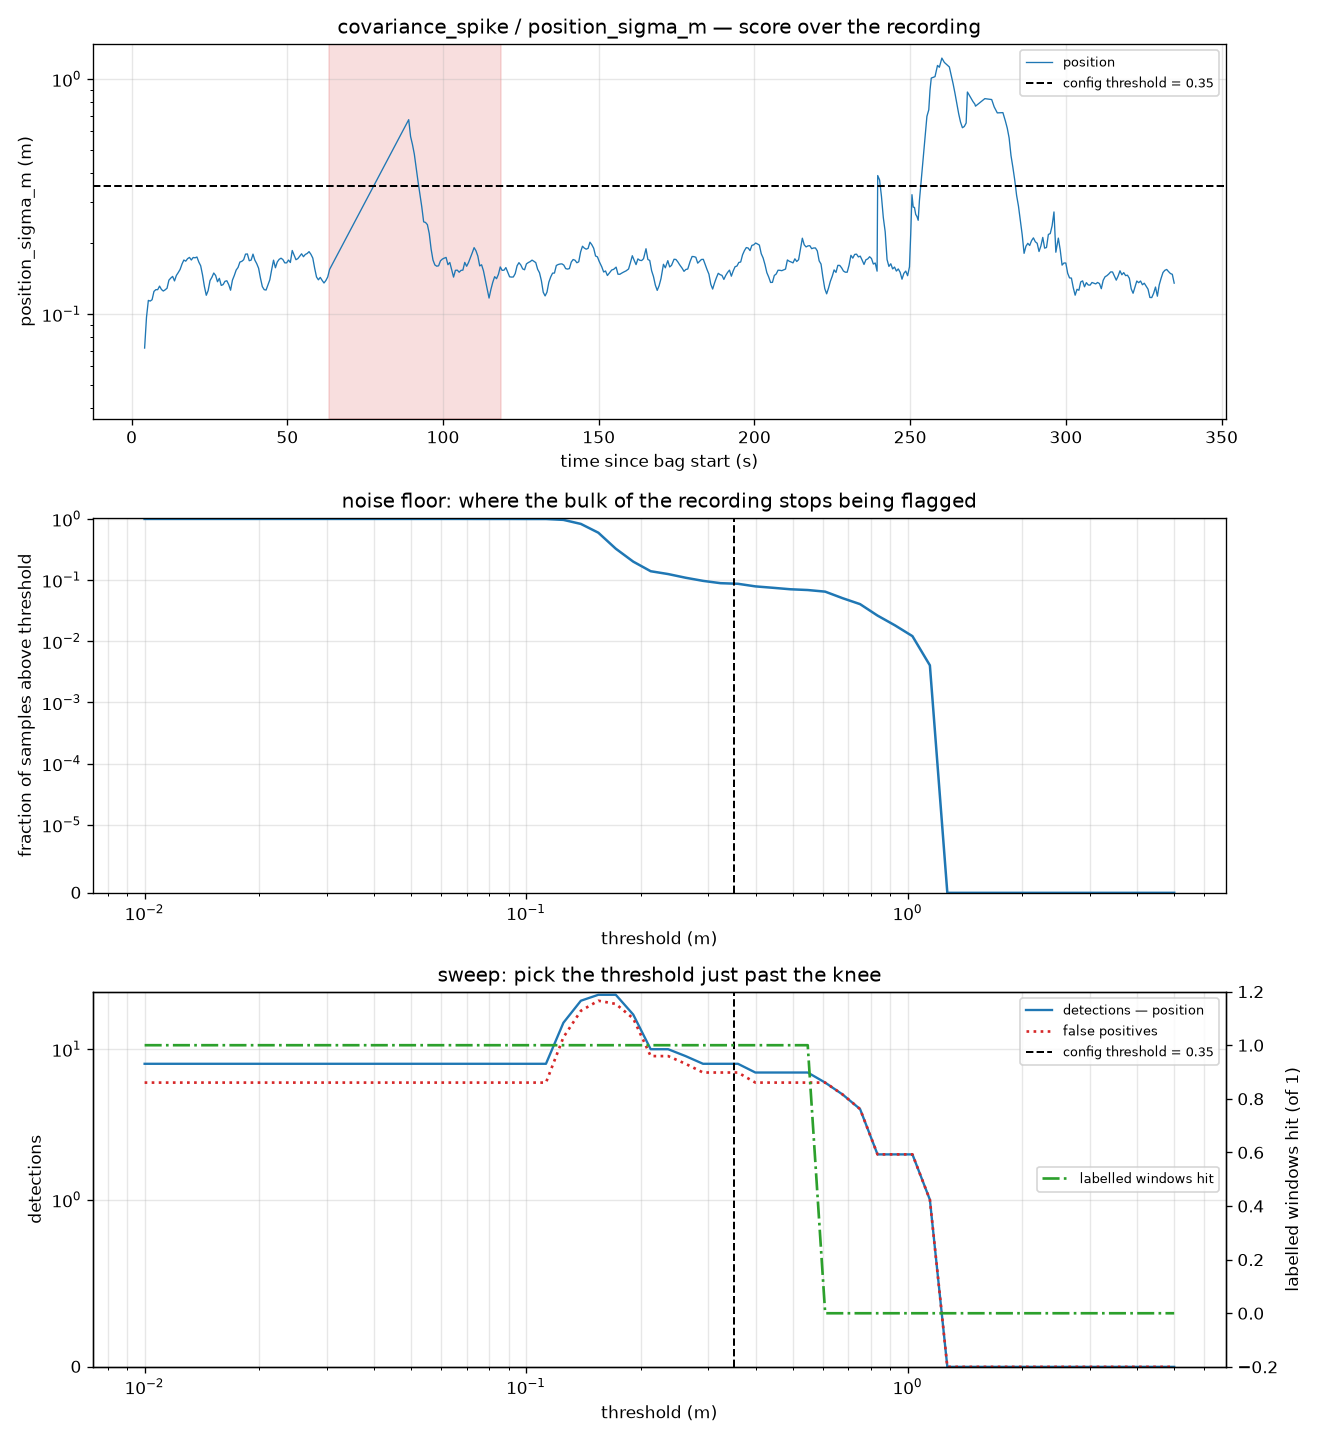

The table this chart was drawn from, first rows:
threshold, n_detections, n_position, frac_samples_over, flagged_s, n_false_positive, n_windows_hit
0.01, 8, 8, 0.998, 291.6, 6, 1
0.01111, 8, 8, 0.998, 291.6, 6, 1
0.01235, 8, 8, 0.998, 291.6, 6, 1
0.01372, 8, 8, 0.998, 291.6, 6, 1
0.01524, 8, 8, 0.998, 291.6, 6, 1
0.01693, 8, 8, 0.998, 291.6, 6, 1
0.01881, 8, 8, 0.998, 291.6, 6, 1
0.0209, 8, 8, 0.998, 291.6, 6, 1
0.02323, 8, 8, 0.998, 291.6, 6, 1
0.02581, 8, 8, 0.998, 291.6, 6, 1
0.02867, 8, 8, 0.998, 291.6, 6, 1
0.03186, 8, 8, 0.998, 291.6, 6, 1
0.0354, 8, 8, 0.998, 291.6, 6, 1
0.03933, 8, 8, 0.998, 291.6, 6, 1
0.0437, 8, 8, 0.998, 291.6, 6, 1
0.04855, 8, 8, 0.998, 291.6, 6, 1
0.05394, 8, 8, 0.998, 291.6, 6, 1
0.05993, 8, 8, 0.998, 291.6, 6, 1
0.06659, 8, 8, 0.998, 291.6, 6, 1
0.07399, 8, 8, 0.996, 291, 6, 1
0.08221, 8, 8, 0.996, 291, 6, 1
0.09134, 8, 8, 0.996, 291, 6, 1
0.1015, 8, 8, 0.9939, 290.4, 6, 1
0.1128, 8, 8, 0.9939, 290.4, 6, 1
0.1253, 15, 15, 0.9616, 276, 12, 1
0.1392, 21, 21, 0.8263, 232.2, 18, 1
0.1547, 23, 23, 0.5939, 159.4, 21, 1
0.1718, 23, 23, 0.3253, 78.4, 20, 1
0.1909, 17, 17, 0.2, 46.2, 16, 1
0.2121, 10, 10, 0.1394, 33, 9, 1
0.2357, 10, 10, 0.1253, 29.6, 9, 1
0.2619, 9, 9, 0.1091, 24.8, 8, 1
0.291, 8, 8, 0.09697, 22.4, 7, 1
0.3233, 8, 8, 0.08889, 21.2, 7, 1
0.3592, 8, 8, 0.08687, 20.6, 7, 1
0.3991, 7, 7, 0.07879, 18.8, 6, 1
0.4434, 7, 7, 0.07475, 17.6, 6, 1
0.4927, 7, 7, 0.07071, 16.4, 6, 1
0.5474, 7, 7, 0.06869, 15.8, 6, 1
0.6082, 6, 6, 0.06465, 14.6, 6, 0
0.6758, 5, 5, 0.05051, 9.999, 5, 0
0.7509, 4, 4, 0.0404, 6.999, 4, 0
0.8343, 2, 2, 0.02626, 4.8, 2, 0
0.9269, 2, 2, 0.01818, 4.2, 2, 0
1.03, 2, 2, 0.01212, 2.8, 2, 0
1.144, 1, 1, 0.00404, 0.8000, 1, 0
1.271, 0, 0, 0, 0.0000, 0, 0
1.413, 0, 0, 0, 0.0000, 0, 0
1.57, 0, 0, 0, 0.0000, 0, 0
1.744, 0, 0, 0, 0.0000, 0, 0
1.938, 0, 0, 0, 0.0000, 0, 0
2.153, 0, 0, 0, 0.0000, 0, 0
2.392, 0, 0, 0, 0.0000, 0, 0
2.658, 0, 0, 0, 0.0000, 0, 0
2.953, 0, 0, 0, 0.0000, 0, 0
3.281, 0, 0, 0, 0.0000, 0, 0
3.645, 0, 0, 0, 0.0000, 0, 0
4.05, 0, 0, 0, 0.0000, 0, 0
4.5, 0, 0, 0, 0.0000, 0, 0
5, 0, 0, 0, 0.0000, 0, 0
